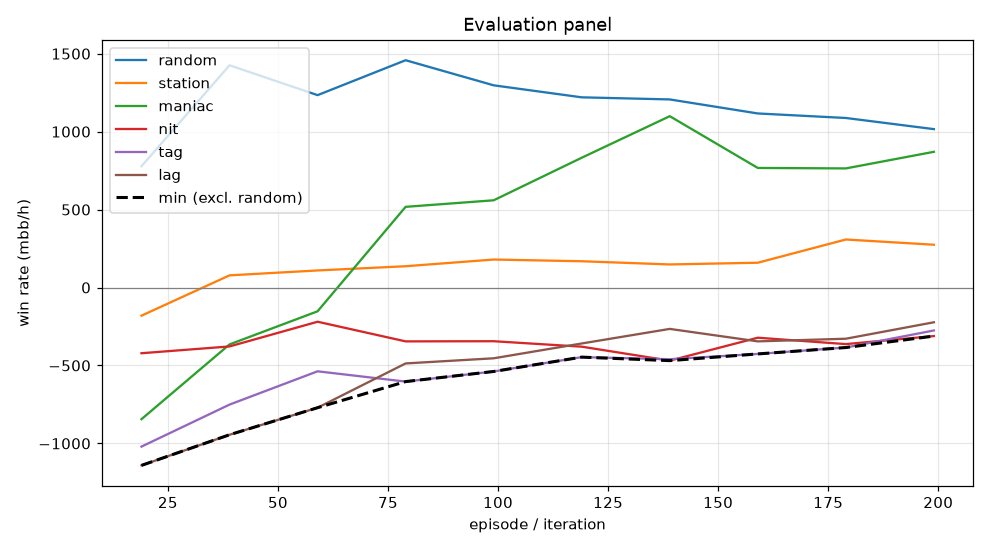

The table this chart was drawn from, first rows:
episode, min, mean, random_mean, random_se, station_mean, station_se, maniac_mean, maniac_se, nit_mean, nit_se, tag_mean, tag_se, lag_mean, lag_se, act_call, act_raise, act_fold, act_check
19, -1141, -721.6, 778.0, 90.31, -180.5, 80.83, -844.5, 256.3, -421.5, 99.86, -1020, 123.7, -1141, 148.1, 0.2067, 0.5491, 0.1184, 0.1258
39, -944.5, -472.1, 1426, 104.6, 78.0, 69.35, -365.0, 257.7, -378.0, 115.2, -751.0, 135.1, -944.5, 147.9, 0.195, 0.67, 0.08433, 0.05062
59, -771.0, -314.2, 1234, 101.1, 109.5, 73.36, -152.5, 247.3, -219.5, 107.9, -537.5, 133.7, -771.0, 142.7, 0.1971, 0.6697, 0.09403, 0.03923
79, -603.5, -156.4, 1458, 102.5, 136.5, 74.38, 517.5, 246, -345.5, 111.1, -603.5, 132.1, -487.0, 145, 0.2276, 0.6558, 0.07973, 0.03685
99, -538.5, -119.6, 1297, 92.87, 179.5, 82.11, 559.5, 247.8, -344.5, 108, -538.5, 129.8, -454.0, 145.1, 0.2411, 0.5964, 0.09527, 0.06731
119, -446.5, -36.8, 1220, 92.41, 168.5, 90.55, 832.5, 241.7, -379.5, 101.7, -446.5, 127.5, -359.0, 138.3, 0.2521, 0.5572, 0.09723, 0.0935
139, -469.0, 10.5, 1206, 87.99, 148.0, 91.77, 1099, 220, -469.0, 99.25, -460.0, 121.7, -265.5, 129.9, 0.2728, 0.5245, 0.1006, 0.1021
159, -426.0, -33.5, 1116, 87.9, 159.0, 92.03, 767.0, 231.6, -322.0, 87.42, -426.0, 116.5, -345.5, 124.5, 0.2843, 0.4918, 0.1066, 0.1174
179, -385.0, -0.9, 1088, 88.69, 308.0, 91.26, 764.0, 224.3, -363.0, 91.87, -385.0, 117.3, -328.5, 126.9, 0.2717, 0.5076, 0.1127, 0.1081
199, -311.5, 67.0, 1016, 88.81, 274.5, 93.09, 870.5, 220.2, -311.5, 89.26, -275.5, 117.3, -223.0, 121, 0.2769, 0.4831, 0.1148, 0.1251
